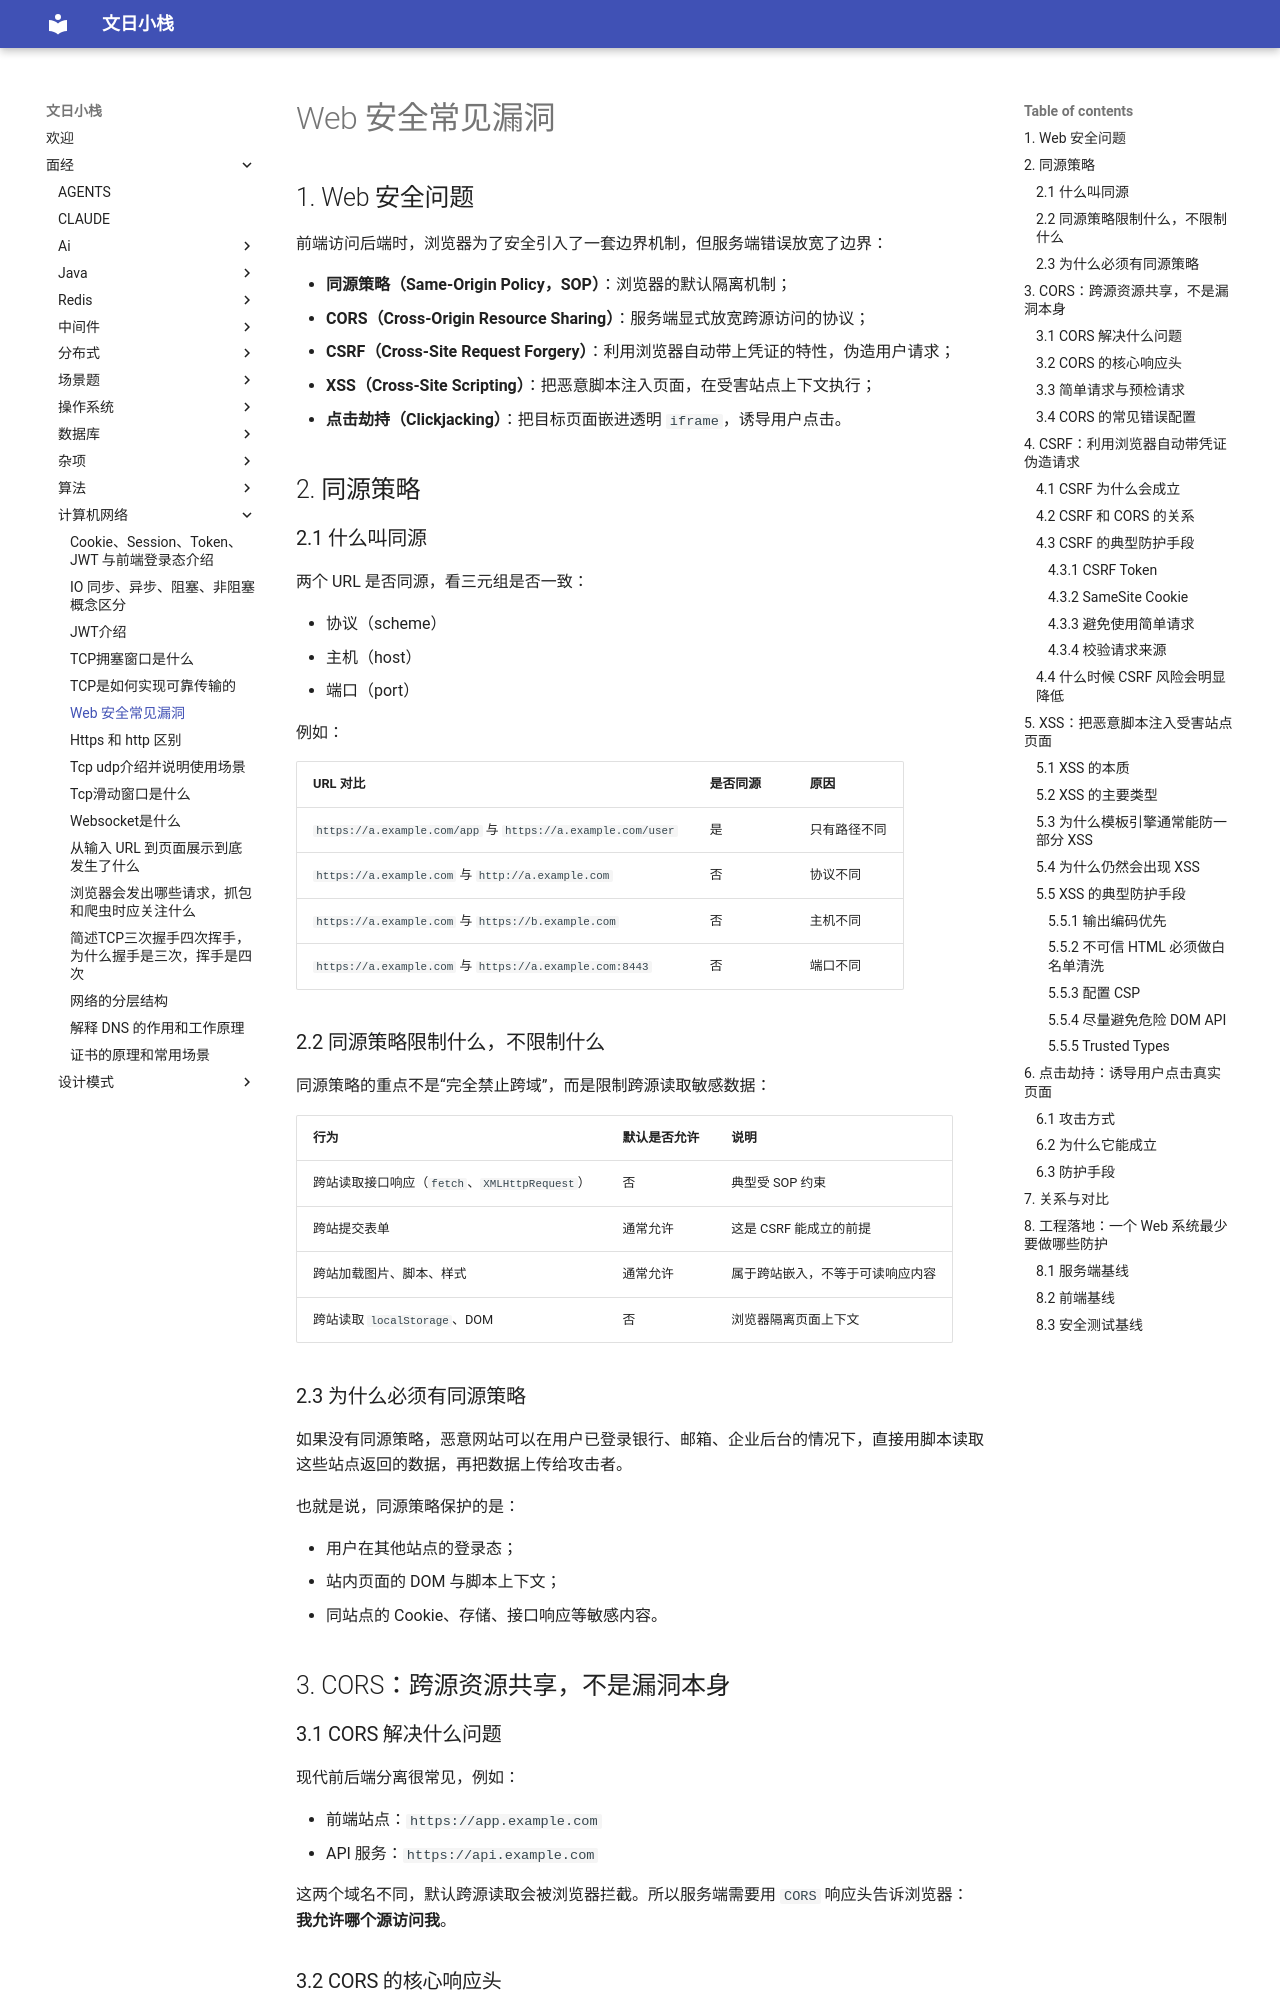

repository: wenrizc/wenrihotel · page: 面经/计算机网络/Web 安全常见漏洞/index.html · generator: mkdocs

## 1. Web 安全问题

前端访问后端时，浏览器为了安全引入了一套边界机制，但服务端错误放宽了边界：

- **同源策略（Same-Origin Policy，SOP）**：浏览器的默认隔离机制；
- **CORS（Cross-Origin Resource Sharing）**：服务端显式放宽跨源访问的协议；
- **CSRF（Cross-Site Request Forgery）**：利用浏览器自动带上凭证的特性，伪造用户请求；
- **XSS（Cross-Site Scripting）**：把恶意脚本注入页面，在受害站点上下文执行；
- **点击劫持（Clickjacking）**：把目标页面嵌进透明 `iframe`，诱导用户点击。

## 2. 同源策略

### 2.1 什么叫同源

两个 URL 是否同源，看三元组是否一致：

- 协议（scheme）
- 主机（host）
- 端口（port）

例如：

| URL 对比                                                     | 是否同源 | 原因     |
| ---------------------------------------------------------- | ---- | ------ |
| `https://a.example.com/app` 与 `https://a.example.com/user` | 是    | 只有路径不同 |
| `https://a.example.com` 与 `http://a.example.com`           | 否    | 协议不同   |
| `https://a.example.com` 与 `https://b.example.com`          | 否    | 主机不同   |
| `https://a.example.com` 与 `https://a.example.com:8443`     | 否    | 端口不同   |

### 2.2 同源策略限制什么，不限制什么

同源策略的重点不是“完全禁止跨域”，而是限制跨源读取敏感数据：

| 行为 | 默认是否允许 | 说明 |
| --- | --- | --- |
| 跨站读取接口响应（`fetch`、`XMLHttpRequest`） | 否 | 典型受 SOP 约束 |
| 跨站提交表单 | 通常允许 | 这是 CSRF 能成立的前提 |
| 跨站加载图片、脚本、样式 | 通常允许 | 属于跨站嵌入，不等于可读响应内容 |
| 跨站读取 `localStorage`、DOM | 否 | 浏览器隔离页面上下文 |

### 2.3 为什么必须有同源策略

如果没有同源策略，恶意网站可以在用户已登录银行、邮箱、企业后台的情况下，直接用脚本读取这些站点返回的数据，再把数据上传给攻击者。

也就是说，同源策略保护的是：

- 用户在其他站点的登录态；
- 站内页面的 DOM 与脚本上下文；
- 同站点的 Cookie、存储、接口响应等敏感内容。

## 3. CORS：跨源资源共享，不是漏洞本身

### 3.1 CORS 解决什么问题

现代前后端分离很常见，例如：

- 前端站点：`https://app.example.com`
- API 服务：`https://api.example.com`

这两个域名不同，默认跨源读取会被浏览器拦截。所以服务端需要用 `CORS` 响应头告诉浏览器：**我允许哪个源访问我**。
